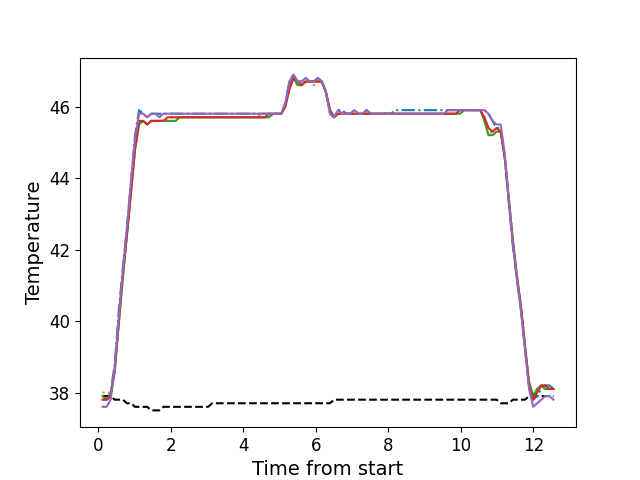

The data file committed next to this chart (first rows):
, times, neutral, z1, z2, z3, z4, z5
0, 0.1176, 37.9, 37.8, 38.0, 37.9, 37.8, 37.6
1, 0.2292, 37.9, 37.8, 38.0, 37.8, 37.8, 37.6
2, 0.3409, 37.9, 38.0, 38.0, 37.9, 37.9, 37.8
3, 0.4536, 37.8, 38.8, 38.6, 38.6, 38.6, 38.7
4, 0.5651, 37.8, 40.3, 39.9, 39.9, 40.0, 40.1
5, 0.6777, 37.8, 41.5, 41.2, 41.2, 41.3, 41.4
6, 0.7893, 37.7, 42.6, 42.4, 42.4, 42.4, 42.6
7, 0.902, 37.7, 43.9, 43.6, 43.6, 43.6, 43.9
8, 1.014, 37.6, 45.2, 44.8, 44.8, 44.8, 45.1
9, 1.125, 37.6, 45.9, 45.5, 45.5, 45.6, 45.8
10, 1.237, 37.6, 45.8, 45.6, 45.6, 45.6, 45.8
11, 1.35, 37.6, 45.7, 45.5, 45.5, 45.5, 45.7
12, 1.462, 37.5, 45.8, 45.6, 45.6, 45.6, 45.8
13, 1.574, 37.5, 45.8, 45.6, 45.6, 45.6, 45.8
14, 1.685, 37.5, 45.8, 45.6, 45.6, 45.6, 45.7
15, 1.798, 37.6, 45.8, 45.6, 45.6, 45.6, 45.8
16, 1.91, 37.6, 45.8, 45.6, 45.6, 45.7, 45.8
17, 2.022, 37.6, 45.8, 45.7, 45.6, 45.7, 45.8
18, 2.134, 37.6, 45.8, 45.7, 45.6, 45.7, 45.8
19, 2.246, 37.6, 45.8, 45.7, 45.7, 45.7, 45.8
20, 2.359, 37.6, 45.8, 45.7, 45.7, 45.7, 45.8
21, 2.471, 37.6, 45.8, 45.7, 45.7, 45.7, 45.8
22, 2.582, 37.6, 45.8, 45.7, 45.7, 45.7, 45.8
23, 2.695, 37.6, 45.8, 45.7, 45.7, 45.7, 45.8
24, 2.807, 37.6, 45.8, 45.7, 45.7, 45.7, 45.8
25, 2.919, 37.6, 45.8, 45.7, 45.7, 45.7, 45.8
26, 3.031, 37.6, 45.8, 45.7, 45.7, 45.7, 45.8
27, 3.142, 37.7, 45.8, 45.7, 45.7, 45.7, 45.8
28, 3.255, 37.7, 45.8, 45.7, 45.7, 45.7, 45.8
29, 3.368, 37.7, 45.8, 45.7, 45.7, 45.7, 45.8
30, 3.479, 37.7, 45.8, 45.7, 45.7, 45.7, 45.8
31, 3.591, 37.7, 45.8, 45.7, 45.7, 45.7, 45.8
32, 3.704, 37.7, 45.8, 45.7, 45.7, 45.7, 45.8
33, 3.815, 37.7, 45.8, 45.7, 45.7, 45.7, 45.8
34, 3.928, 37.7, 45.8, 45.7, 45.7, 45.7, 45.8
35, 4.039, 37.7, 45.8, 45.7, 45.7, 45.7, 45.8
36, 4.151, 37.7, 45.8, 45.7, 45.7, 45.7, 45.8
37, 4.264, 37.7, 45.8, 45.7, 45.7, 45.7, 45.8
38, 4.375, 37.7, 45.8, 45.7, 45.7, 45.7, 45.8
39, 4.488, 37.7, 45.8, 45.8, 45.7, 45.7, 45.8
40, 4.6, 37.7, 45.8, 45.8, 45.7, 45.7, 45.8
41, 4.712, 37.7, 45.8, 45.8, 45.7, 45.8, 45.8
42, 4.824, 37.7, 45.8, 45.8, 45.8, 45.8, 45.8
43, 4.936, 37.7, 45.8, 45.8, 45.8, 45.8, 45.8
44, 5.048, 37.7, 45.8, 45.8, 45.8, 45.8, 45.8
45, 5.16, 37.7, 46.1, 46.0, 46.0, 46.0, 46.1
46, 5.272, 37.7, 46.7, 46.5, 46.5, 46.5, 46.7
47, 5.384, 37.7, 46.9, 46.8, 46.8, 46.8, 46.9
48, 5.497, 37.7, 46.7, 46.6, 46.6, 46.7, 46.7
49, 5.608, 37.7, 46.7, 46.6, 46.6, 46.6, 46.7
50, 5.721, 37.7, 46.8, 46.7, 46.7, 46.7, 46.8
51, 5.832, 37.7, 46.7, 46.7, 46.7, 46.7, 46.7
52, 5.944, 37.7, 46.7, 46.6, 46.7, 46.7, 46.7
53, 6.057, 37.7, 46.8, 46.7, 46.7, 46.7, 46.8
54, 6.168, 37.7, 46.7, 46.7, 46.7, 46.7, 46.7
55, 6.281, 37.7, 46.4, 46.4, 46.4, 46.4, 46.4
56, 6.392, 37.7, 45.8, 45.9, 45.9, 45.9, 45.8
57, 6.504, 37.8, 45.7, 45.7, 45.7, 45.7, 45.7
58, 6.618, 37.8, 45.9, 45.8, 45.8, 45.8, 45.9
59, 6.729, 37.8, 45.9, 45.8, 45.8, 45.8, 45.8
... 52 more rows
